Run: headless pygame with SDL's dummy video driver; simulated clock (each Clock.tick advances the game by its frame time, no real sleeping); random seed 0; keys injected as events and as key.get_pressed() state; no mouse input.
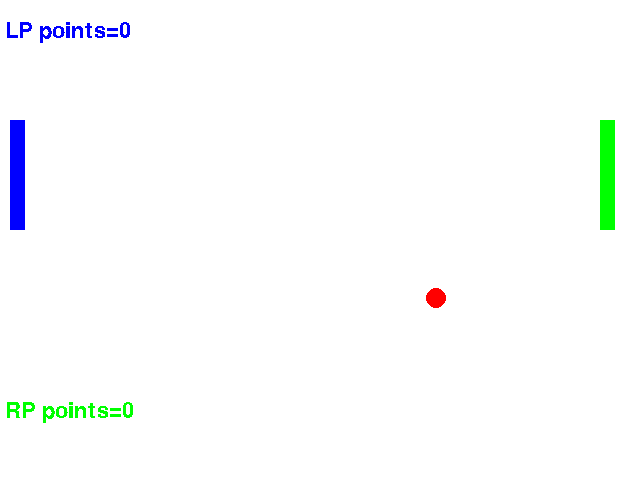
Frame 1 of 4 · flips 1–60 · no input
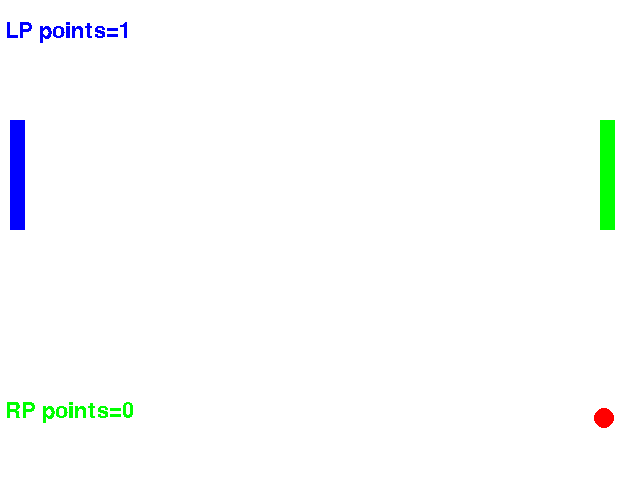
Frame 2 of 4 · flips 61–180 · tapped SPACE, RETURN · held RIGHT (→), D
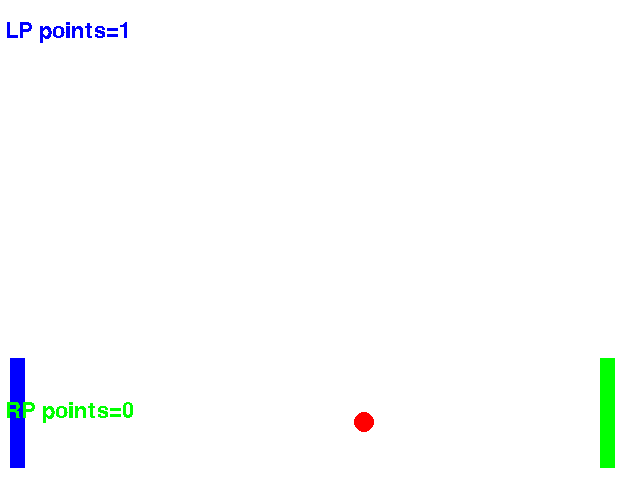
Frame 3 of 4 · flips 181–300 · held DOWN (↓), S
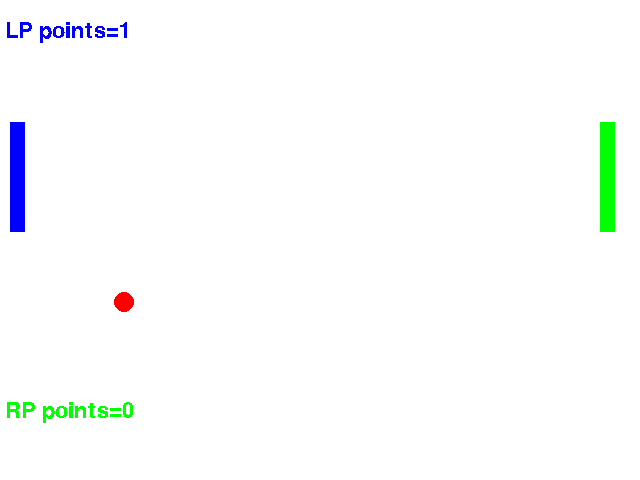
Frame 4 of 4 · flips 301–420 · held LEFT (←), A, UP (↑), W

The pygame program that drew these frames:

import time
import random  
import pygame
from pygame.locals import*
pygame.init()
screen=pygame.display.set_mode((640,480))
pygame.display.set_caption("Pong!")
red=(255,0,0)
green=(0,255,0)
blue=(0,0,255)
white=(255,255,255)
black=(0,0,0)
LPY=120
RPY=120
LP_U=0
LP_D=0
RP_U=0
RP_D=0
BXM=320
BYM=240
RX=random.randint(-1,1)
RY=random.randint(-1,1)
LP=0
RP=0
def show_text(msg,x,y,color):
    fontobj=pygame.font.SysFont("freesans",32)
    msgobj=fontobj.render(msg,False,color)
    screen.blit(msgobj,(x,y))
    msgobj=fontobj.render(msg,False,color)
    screen.blit(msgobj,(x,y))
def BBB(RR,BXM):
    RA=random.randint(-2,2)
    if RA<0 and RR<0:
        RA=-RA
        RR=RA
    if RA>0 and RR>0:
        RA=-RA
        RR=RA
    return RA
while RX==0:
    RX=random.randint(0,2)
    RY=random.randint(0,2)
while True:
    pygame.display.update()
    screen.fill(white)
    for event in pygame.event.get():
        if event.type==QUIT:
            pygame.quit()
            exit()
        if event.type==QUIT:
            pygame.quit()
            exit()
        if event.type==KEYDOWN:
            if event.key==K_w:          
                LP_U=1
            elif event.key==K_s:               
                LP_D=1
            if event.key==K_UP:
                RP_U=1
            elif event.key==K_DOWN:
                RP_D=1               
        elif event.type==KEYUP:
            if event.key==K_w:
                LP_U=0
            elif event.key==K_s:
                LP_D=0
            if event.key==K_UP:
                RP_U=0
            elif event.key==K_DOWN:
                RP_D=0                
    pygame.draw.rect(screen,blue,(10,LPY,15,110))
    pygame.draw.rect(screen,green,(600,RPY,15,110))
    pygame.draw.circle(screen,red,(BXM,BYM),10)
    if BXM==600 and RPY<BYM<RPY+110:
        RX=-RX
        RY=-RY
    if BXM==15 and LPY<BYM<LPY+110:
        RX=-RX
        RY=-RY    
    if LP_U==1:
        LPY=LPY-2
    if LP_D==1:
        LPY=LPY+2
    if RP_U==1:
        RPY=RPY-2
    if RP_D==1:
        RPY=RPY+2
    BXM=BXM+RX
    BYM=BYM+RY
    if BXM==640:
        RX=-RX
    if BYM==480:
        RY=-RY
    if BXM==0:
        RX=-RX
    if BYM==0:
        RY=-RY
    if BXM==640:
        LP=LP+1
        print('LP=',LP)
    if BXM==0:
        RP=RP+1
    if RP==10:
        show_text("RP wins!"+str(RP),320,240,blue)
        pygame.display.update()
        time.sleep(1)
        exit()
    if LP==10:
        show_text("LP wins!"+str(LP),320,240,blue)
        pygame.display.update()
        yime.sleep(1)
        exit()
    show_text("LP points="+str(LP),5,20,blue)
    show_text("RP points="+str(RP),5,400,green)
